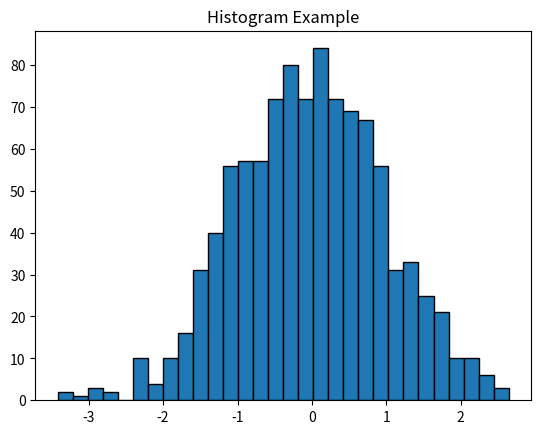

Write Python code to recreate this figure.
import matplotlib.pyplot as plt
import numpy as np

data = np.random.randn(1000)

plt.hist(data, bins=30, edgecolor='black')
plt.title('Histogram Example')

plt.savefig('histogram.png', dpi=300, transparent=True) # Save the figure
plt.show()
